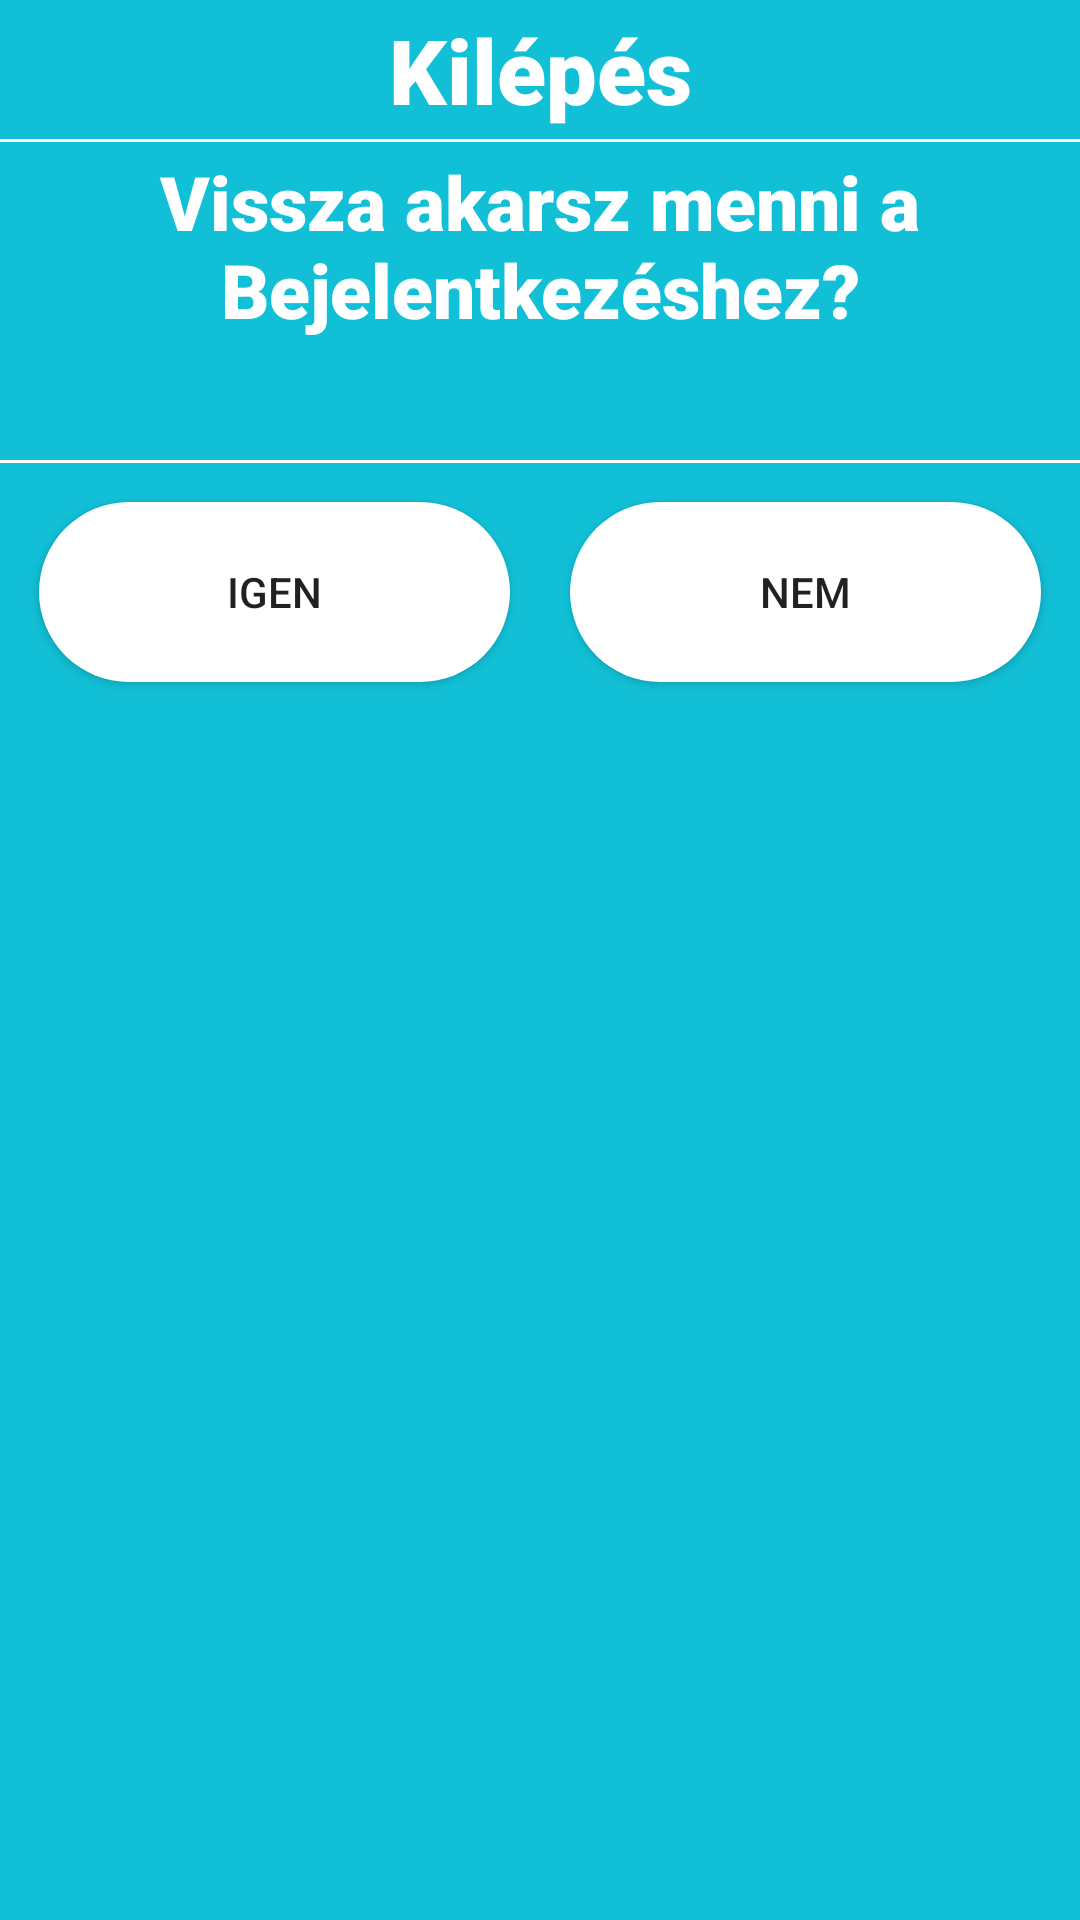

Here is an Android app screen rendered from its layout file. Give the layout XML and the strings, colors and styles it references.
<!-- AndroidManifest.xml: application theme AppTheme -->
<!-- res/layout/alert_dialog_style.xml -->
<?xml version="1.0" encoding="utf-8"?>
<LinearLayout xmlns:android="http://schemas.android.com/apk/res/android"
    android:orientation="vertical" android:layout_width="match_parent"
    android:layout_height="wrap_content"
    android:background="@color/colorPrimaryDark"
    android:layout_margin="20sp"


    >

    <TextView
        android:layout_width="match_parent"
        android:layout_height="wrap_content"
        android:id="@+id/KilepesView"
        android:text="Kilépés"
        android:textSize="30sp"
        android:textAlignment="center"
        android:fontFamily="sans-serif-black"
        android:textColor="@color/colorAccent"
        android:layout_margin="3sp"

        >

    </TextView>
    <View
        android:layout_width="match_parent"
        android:layout_height="1dp"
        android:background="@color/colorAccent"
        >

    </View>
    <TextView
        android:layout_width="match_parent"
        android:layout_height="100sp"
        android:textAlignment="center"
        android:text="Vissza akarsz menni a Bejelentkezéshez?"
        android:textSize="25sp"
        android:fontFamily="sans-serif-black"
        android:textColor="@color/colorAccent"
        android:layout_margin="3sp"
        >
    </TextView>
    <View
        android:layout_width="match_parent"
        android:layout_height="1dp"
        android:background="@color/colorAccent"
        >

    </View>
    <LinearLayout
        android:layout_width="match_parent"
        android:layout_height="wrap_content"
        android:orientation="horizontal"
        android:layout_margin="3sp"
        >
        <Button
            android:id="@+id/igenBut"
            android:layout_weight="1"
            android:layout_width="match_parent"
            android:layout_height="match_parent"
            android:text="Igen"
            android:background="@drawable/button_shape"
            android:layout_margin="10sp"
            >
        </Button>
        <Button
            android:id="@+id/nemBut"
            android:layout_weight="1"
            android:layout_width="match_parent"
            android:layout_height="match_parent"
            android:text="Nem"
            android:background="@drawable/button_shape"
            android:layout_margin="10sp">
        </Button>

    </LinearLayout>

</LinearLayout>
<!-- resources referenced by this layout -->
<resources>
  <color name="colorAccent">#FFFFFF</color>
  <color name="colorPrimaryDark">#11c0d7</color>
  <!-- drawable button_shape (drawable) -->
  <?xml version="1.0" encoding="utf-8"?>
  <shape xmlns:android="http://schemas.android.com/apk/res/android" android:shape="rectangle">
  <solid android:color ="#FFFF"></solid>
  <corners android:radius ="50dp"></corners>
  <size android:height="60dp"
      android:width="250dp"></size>
  </shape>
  <style name="AppTheme" parent="Theme.AppCompat.Light.NoActionBar">
          
          <item name="colorPrimary">@color/colorPrimary</item>
          <item name="colorPrimaryDark">@color/colorPrimaryDark</item>
          <item name="colorAccent">@color/colorAccent</item>
  
      </style>
  <color name="colorPrimary">#84F1F7</color>
</resources>
